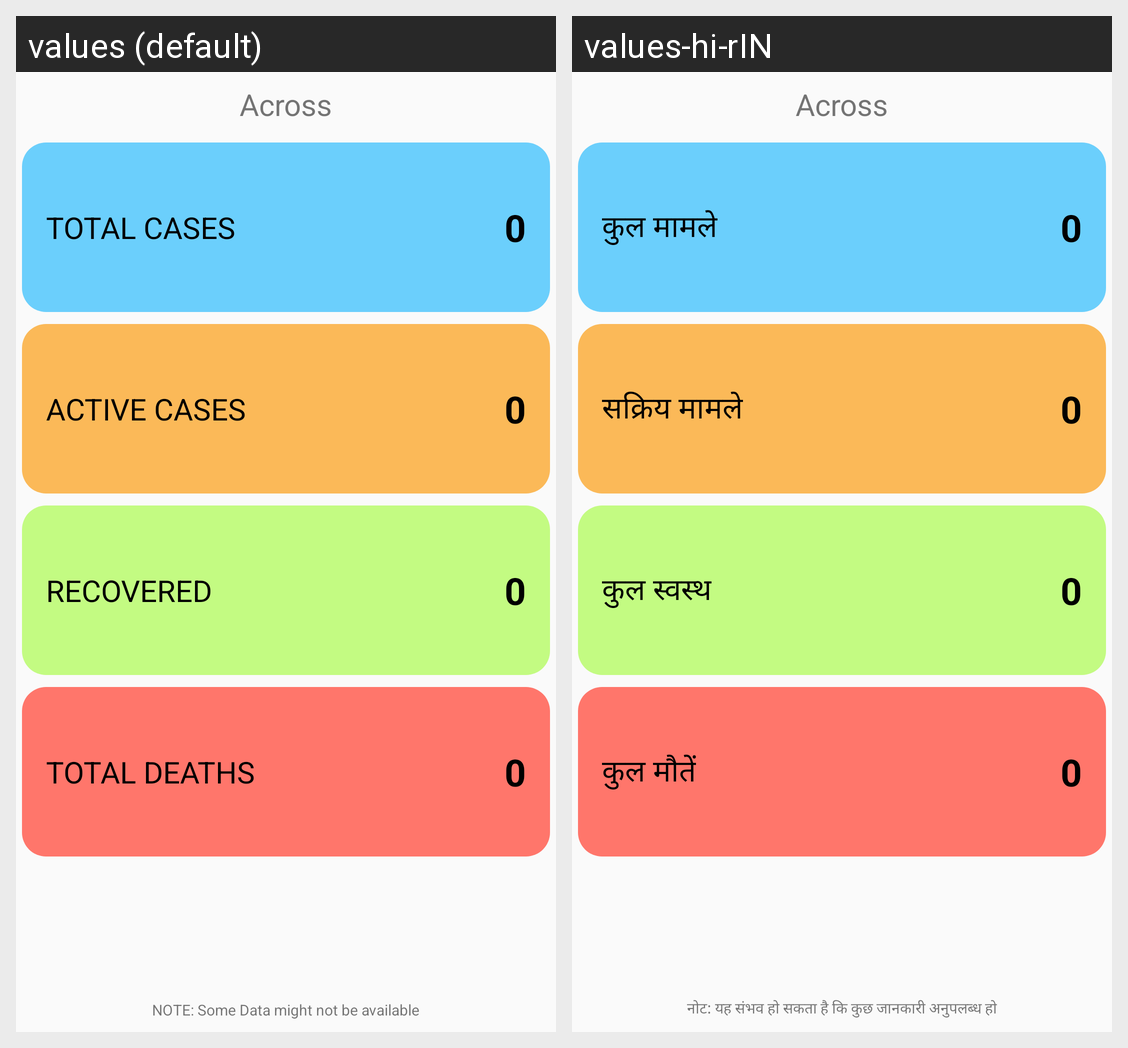

For this localized Android screen grid, give each drawn string resource with its value in every locale shown.
Android screen res/layout/activity_district_state.xml rendered under 2 locales, left to right: values (default), values-hi-rIN. Device: Nexus 5 (rendered at 1080×1920; each locale shown at half size, 540×960, under a caption strip naming it); theme AppTheme.
Strings drawn on this screen, with the default value and each locale's value (text and hints the layout hard-codes, and strings that could not be matched under every locale, appear in the picture but are not listed):

total_cases
  values: TOTAL CASES
  values-hi-rIN: कुल मामले

active_cases
  values: ACTIVE CASES
  values-hi-rIN: सक्रिय मामले

recovered
  values: RECOVERED
  values-hi-rIN: कुल स्वस्थ

total_deaths
  values: TOTAL DEATHS
  values-hi-rIN: कुल मौतें

note_data
  values: NOTE: Some Data might not be available
  values-hi-rIN: नोट: यह संभव हो सकता है कि कुछ जानकारी अनुपलब्ध हो
